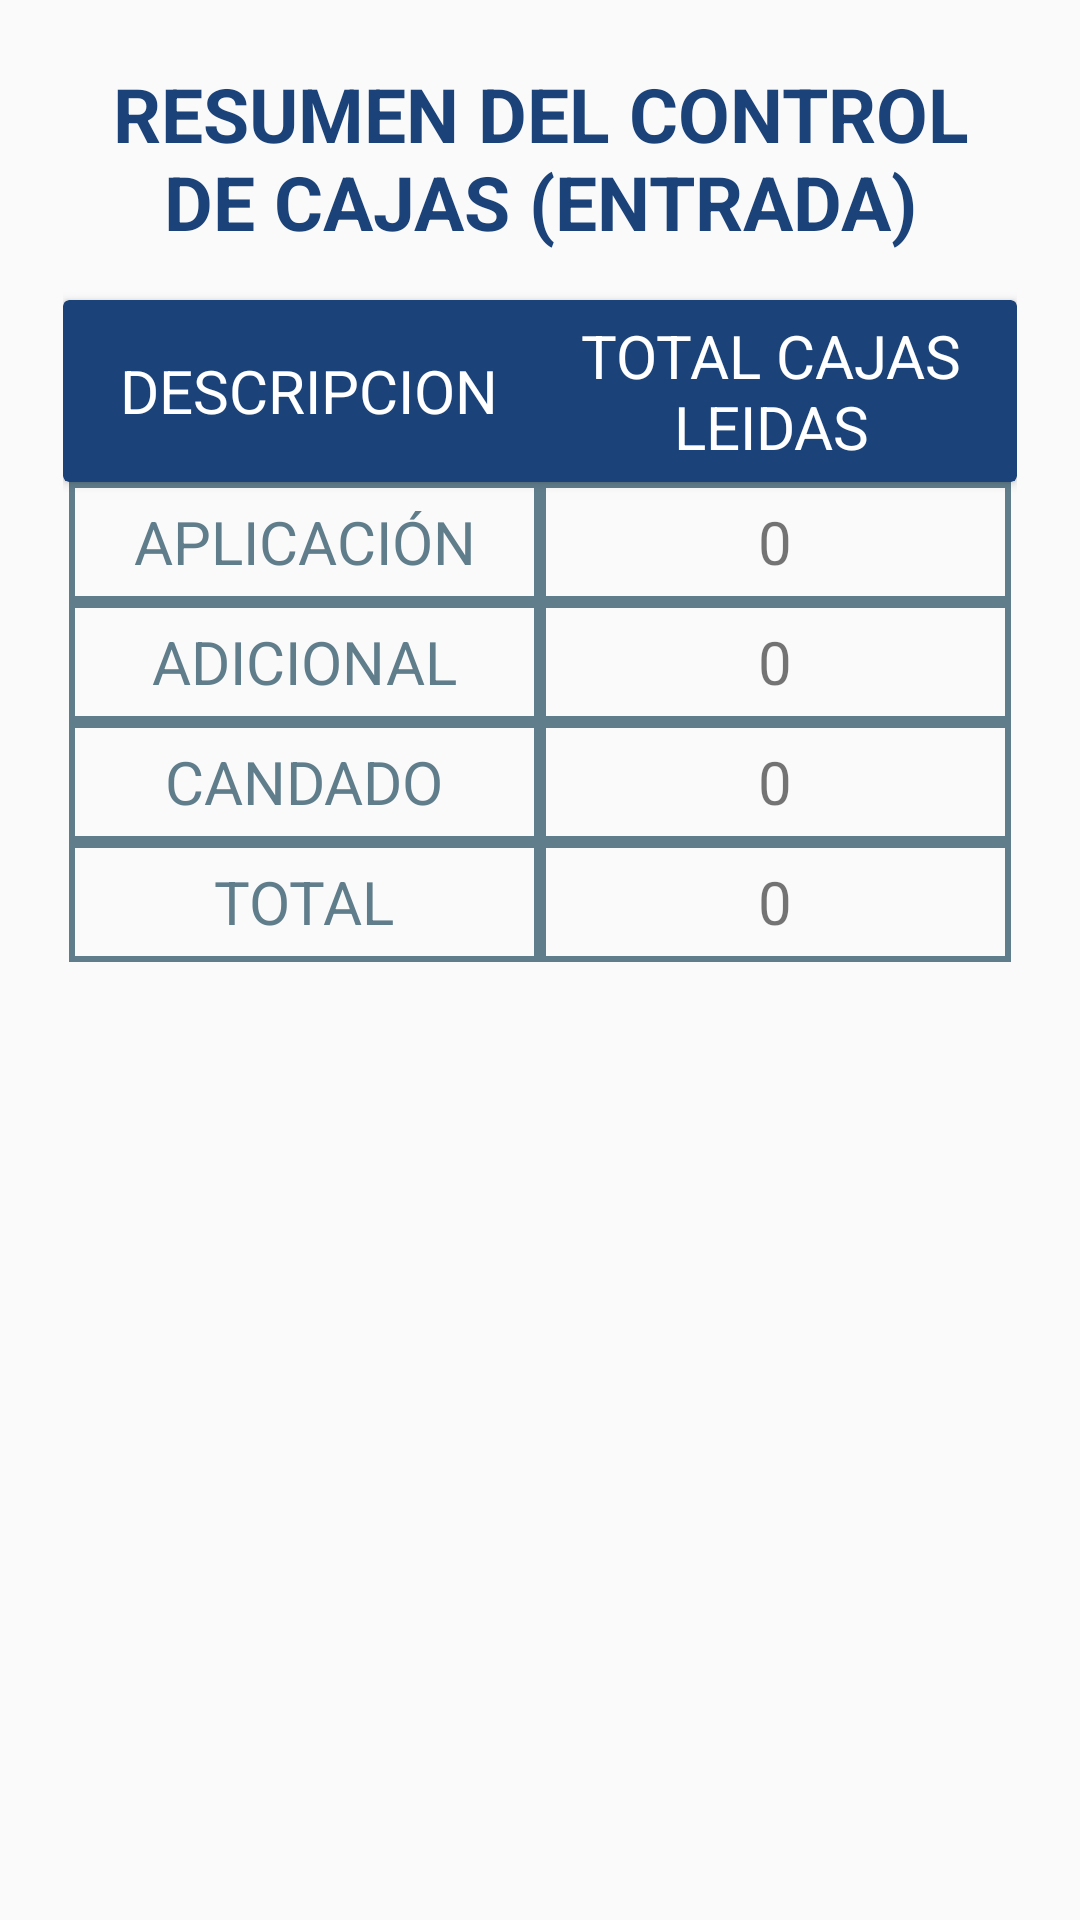

Produce the Android XML layout that renders to this screen, including the resource entries it uses.
<!-- AndroidManifest.xml: application theme AppTheme -->
<!-- res/layout/fragment_cuadro_resumen_cajas_in.xml -->
<?xml version="1.0" encoding="utf-8"?>
<LinearLayout xmlns:android="http://schemas.android.com/apk/res/android"
    xmlns:tools="http://schemas.android.com/tools"
    android:layout_width="match_parent"
    android:layout_height="match_parent"
    xmlns:app="http://schemas.android.com/apk/res-auto"
    android:padding="@dimen/margin16dp"
    android:orientation="vertical"
    tools:context=".fragments.reportes.cuadro_resumen.CuadroResumenCajasInFragment">

    <LinearLayout
        android:layout_width="match_parent"
        android:layout_height="match_parent"
        android:layout_margin="5dp"
        android:orientation="vertical">
        <TextView
            android:layout_width="match_parent"
            android:layout_height="wrap_content"
            android:text="RESUMEN DEL CONTROL DE CAJAS (ENTRADA)"
            android:layout_marginBottom="@dimen/margin16dp"
            android:theme="@style/estilo_titulo_fragment"/>

        <android.support.v7.widget.CardView
            android:layout_width="match_parent"
            android:layout_height="wrap_content"
            app:cardBackgroundColor="@color/colorPrimary">
            <LinearLayout
                android:orientation="horizontal"
                android:layout_width="match_parent"
                android:layout_height="wrap_content"
                android:gravity="center_vertical"
                android:padding="5dp"
                android:background="@android:color/transparent">
                <TextView
                    android:layout_weight="1"
                    android:layout_width="0dp"
                    android:textColor="@color/icons"
                    android:gravity="center"
                    android:textSize="@dimen/texto_mediano"
                    android:layout_height="wrap_content"
                    android:text="DESCRIPCION"
                    />
                <TextView
                    android:layout_weight="1"
                    android:layout_width="0dp"
                    android:gravity="center"
                    android:textSize="@dimen/texto_mediano"
                    android:textColor="@color/icons"
                    android:layout_height="wrap_content"
                    android:text="TOTAL CAJAS LEIDAS"
                    />
            </LinearLayout>
        </android.support.v7.widget.CardView>
        <LinearLayout
            android:orientation="vertical"
            android:layout_width="match_parent"
            android:layout_height="wrap_content"
            android:layout_marginRight="1dp"
            android:layout_marginLeft="1dp">
            <LinearLayout
                android:orientation="horizontal"
                android:layout_width="match_parent"
                android:layout_height="wrap_content"
                android:gravity="center_vertical"
                android:layout_marginLeft="1dp"
                android:layout_marginRight="1dp"
                android:background="@android:color/transparent">
                <TextView
                    android:layout_weight="1"
                    android:layout_width="0dp"
                    android:textColor="@color/accent"
                    android:gravity="center"
                    android:textSize="@dimen/texto_mediano"
                    android:layout_height="40dp"
                    android:background="@drawable/marco_celda"
                    android:text="APLICACIÓN"
                    />
                <TextView
                    android:id="@+id/resumen_cajas_txtAplicacion"
                    android:layout_weight="1"
                    android:layout_width="0dp"
                    android:gravity="center"
                    android:layout_height="40dp"
                    android:text="0"
                    android:textSize="@dimen/texto_mediano"
                    android:background="@drawable/marco_celda"
                    />
            </LinearLayout>
            <LinearLayout
                android:orientation="horizontal"
                android:layout_width="match_parent"
                android:layout_height="wrap_content"
                android:gravity="center_vertical"
                android:layout_marginLeft="1dp"
                android:layout_marginRight="1dp"
                android:background="@android:color/transparent">
                <TextView
                    android:layout_weight="1"
                    android:layout_width="0dp"
                    android:textColor="@color/accent"
                    android:gravity="center"
                    android:layout_height="40dp"
                    android:textSize="@dimen/texto_mediano"
                    android:background="@drawable/marco_celda"
                    android:text="ADICIONAL"
                    />
                <TextView
                    android:id="@+id/resumen_cajas_txtAdicional"
                    android:layout_weight="1"
                    android:layout_width="0dp"
                    android:gravity="center"
                    android:layout_height="40dp"
                    android:text="0"
                    android:textSize="@dimen/texto_mediano"
                    android:background="@drawable/marco_celda"
                    />
            </LinearLayout>
            <LinearLayout
                android:orientation="horizontal"
                android:layout_width="match_parent"
                android:layout_height="wrap_content"
                android:gravity="center_vertical"
                android:layout_marginLeft="1dp"
                android:layout_marginRight="1dp"
                android:background="@android:color/transparent">
                <TextView
                    android:layout_weight="1"
                    android:layout_width="0dp"
                    android:textColor="@color/accent"
                    android:gravity="center"
                    android:layout_height="40dp"
                    android:textSize="@dimen/texto_mediano"
                    android:background="@drawable/marco_celda"
                    android:text="CANDADO"
                    />
                <TextView
                    android:id="@+id/resumen_cajas_txtCandado"
                    android:layout_weight="1"
                    android:layout_width="0dp"
                    android:gravity="center"
                    android:text="0"
                    android:layout_height="40dp"
                    android:textSize="@dimen/texto_mediano"
                    android:background="@drawable/marco_celda"
                    />
            </LinearLayout>
            <LinearLayout
                android:orientation="horizontal"
                android:layout_width="match_parent"
                android:layout_height="wrap_content"
                android:gravity="center_vertical"
                android:layout_marginLeft="1dp"
                android:layout_marginRight="1dp"
                android:background="@android:color/transparent">
                <TextView
                    android:layout_weight="1"
                    android:layout_width="0dp"
                    android:textColor="@color/accent"
                    android:gravity="center"
                    android:textSize="@dimen/texto_mediano"
                    android:layout_height="40dp"
                    android:background="@drawable/marco_celda"
                    android:text="TOTAL"
                    />
                <TextView
                    android:id="@+id/resumen_cajas_txtTotal"
                    android:layout_weight="1"
                    android:layout_width="0dp"
                    android:gravity="center"
                    android:layout_height="40dp"
                    android:text="0"
                    android:textSize="@dimen/texto_mediano"
                    android:background="@drawable/marco_celda"
                    />
            </LinearLayout>
        </LinearLayout>


    </LinearLayout>

</LinearLayout>
<!-- resources referenced by this layout -->
<resources>
  <color name="accent">#607D8B</color>
  <color name="colorPrimary">#1B4379</color>
  <color name="icons">#FFFFFF</color>
  <dimen name="margin16dp">16dp</dimen>
  <dimen name="texto_mediano">20sp</dimen>
  <!-- drawable marco_celda (drawable) -->
  <?xml version="1.0" encoding="utf-8"?>
  <shape xmlns:android="http://schemas.android.com/apk/res/android">
      <solid android:color="@android:color/transparent"/>
      <stroke android:color="@color/accent" android:width="2dp"/>
  </shape>
  <style name="estilo_titulo_fragment" parent="ThemeOverlay.AppCompat.Light">
          <item name="android:textColor">@color/colorPrimary</item>
          <item name="android:textSize">25sp</item>
          <item name="android:textStyle">bold</item>
          <item name="android:gravity">center</item>
      </style>
  <style name="AppTheme" parent="Theme.AppCompat.Light.NoActionBar">
          
          <item name="colorPrimary">@color/colorPrimary</item>
          <item name="colorPrimaryDark">@color/colorPrimaryDark</item>
          <item name="colorAccent">@color/colorAccent</item>
      </style>
  <color name="colorPrimaryDark">#132e53</color>
  <color name="colorAccent">#607D8B</color>
</resources>
